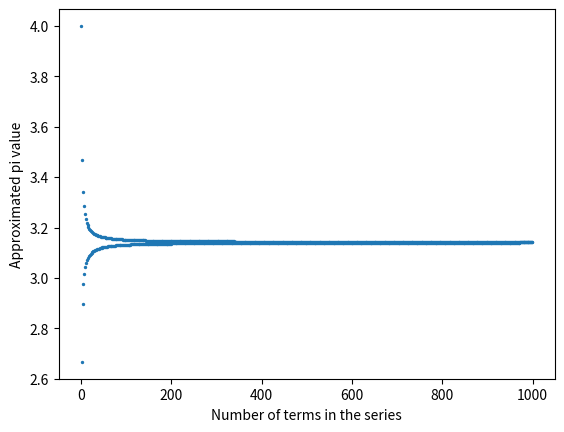

This figure's Python source:
import numpy as np
from matplotlib import pyplot as plt
import math

actualpi=math.pi

pivalues=[]
pi=0

x=np.arange(0,1000,1)

for i in range(1000):
    pi=pi+(1/(2*i+1))*((-1)**i)
    pi_calc=4*pi
    print(pi_calc)
    pivalues.append(pi_calc)
    if actualpi>pi_calc:
        error=actualpi-pi_calc
        errorprc=(error/actualpi)*100
    elif actualpi<pi_calc:
        error=pi_calc-actualpi
        errorprc=(error/actualpi)*100

    print("error - "+str(errorprc)+" %")

        
    
plt.scatter(x,pivalues,s=2)
plt.ylabel("Approximated pi value")
plt.xlabel("Number of terms in the series")
plt.show()

